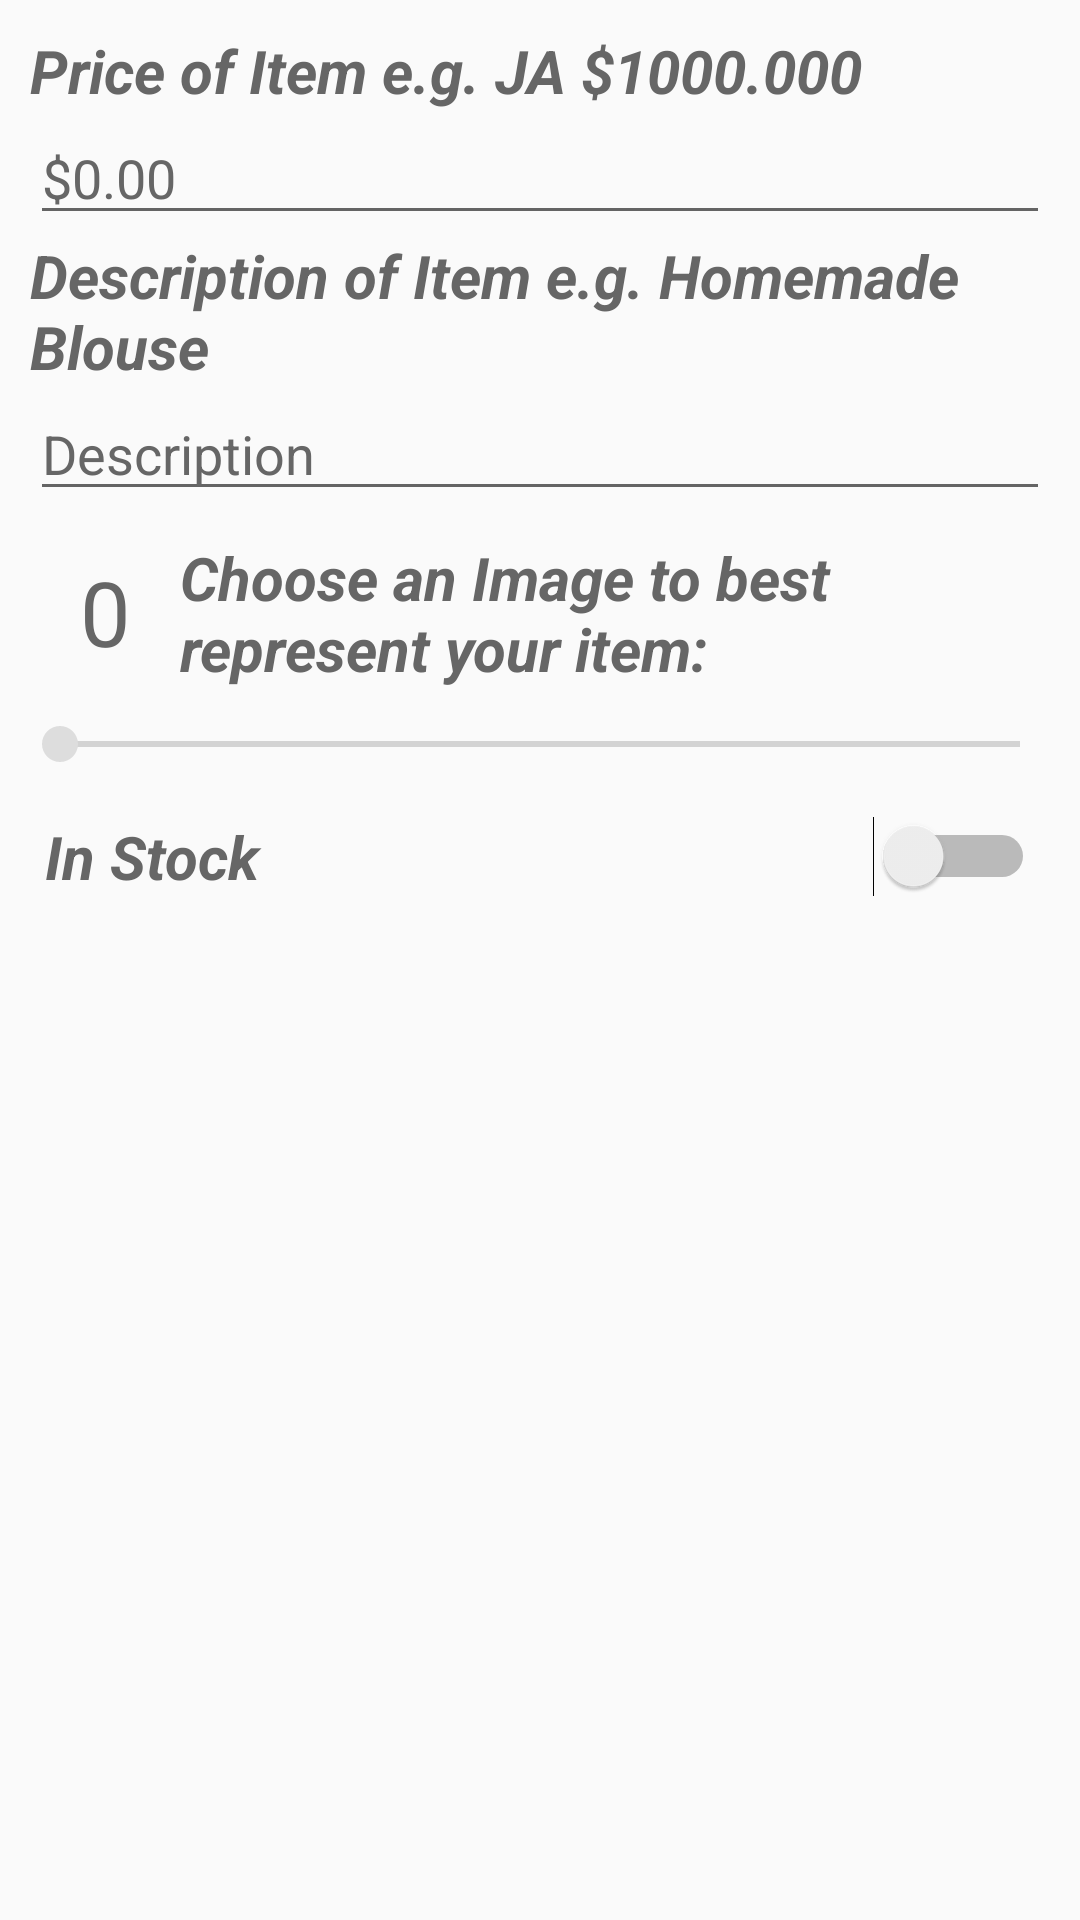

Write the Android layout XML for this screen, with the resource values it uses.
<!-- AndroidManifest.xml: application theme AppTheme -->
<!-- res/layout/module_add_item.xml -->
<?xml version="1.0" encoding="utf-8"?>
<RelativeLayout
    xmlns:android="http://schemas.android.com/apk/res/android"
    android:layout_width="match_parent"
    android:layout_height="match_parent"
    android:padding="10dp">

    <TextView
        android:textColor="#666666"
        android:id="@+id/txt1"
        android:textStyle="italic|bold"
        android:textSize="20sp"
        android:layout_width="match_parent"
        android:layout_height="wrap_content"
        android:text="Price of Item e.g. JA $1000.000" />

    <EditText
        android:textColorHint="#666666"
        android:layout_below="@+id/txt1"
        android:id="@+id/add_price"
        android:layout_width="match_parent"
        android:layout_height="wrap_content"
        android:ems="10"
        android:inputType="number"
        android:hint="$0.00" />

    <TextView
        android:textColor="#666666"
        android:id="@+id/txt2"
        android:layout_below="@+id/add_price"
        android:textStyle="italic|bold"
        android:textSize="20sp"
        android:layout_width="match_parent"
        android:layout_height="wrap_content"
        android:text="Description of Item e.g. Homemade Blouse" />


    <EditText
        android:textColorHint="#666666"
        android:layout_below="@+id/txt2"
        android:id="@+id/add_desc"
        android:layout_width="match_parent"
        android:layout_height="wrap_content"
        android:ems="10"
        android:hint="Description"
        android:inputType="text" />

    <RelativeLayout
        android:paddingTop="50dp"
        android:layout_below="@+id/txt2"
        android:layout_width="match_parent"
        android:layout_height="wrap_content">

        <TextView
            android:textColor="#666666"
            android:layout_toRightOf="@+id/add_item_img"
            android:id="@+id/txt3"
            android:textStyle="italic|bold"
            android:textSize="20sp"
            android:layout_width="wrap_content"
            android:layout_height="wrap_content"
            android:text="Choose an Image to best represent your item:"
            android:layout_toEndOf="@+id/add_item_img" />

        <TextView
            android:textColor="#666666"
            android:id="@+id/add_item_img"
            android:layout_width="50dp"
            android:layout_height="50dp"
            android:text="0"
            android:gravity="center"
            android:textSize="30sp"/>

        <SeekBar
            android:padding="10dp"
            android:layout_below="@+id/add_item_img"
            android:id="@+id/seekBar"
            android:layout_width="match_parent"
            android:layout_height="wrap_content"
            android:max="4"
            android:progress="0" />

        <Switch
            android:id="@+id/switch1"
            android:layout_width="match_parent"
            android:layout_height="wrap_content"
            android:text="In Stock"
            android:textColor="#666"
            android:textSize="20sp"
            android:textStyle="italic|bold"
            android:padding="5dp"
            android:layout_below="@id/seekBar"/>

    </RelativeLayout>

</RelativeLayout>
<!-- resources referenced by this layout -->
<resources>
  <style name="AppTheme" parent="Theme.AppCompat.Light.DarkActionBar">
          
          <item name="colorPrimary">@color/colorPrimary</item>
          <item name="colorPrimaryDark">@color/colorPrimaryDark</item>
          <item name="colorAccent">@color/colorAccent</item>
      </style>
  <color name="colorPrimary">#7f2c90</color>
  <color name="colorPrimaryDark">#74287c</color>
  <color name="colorAccent">#DDDDDD</color>
</resources>
